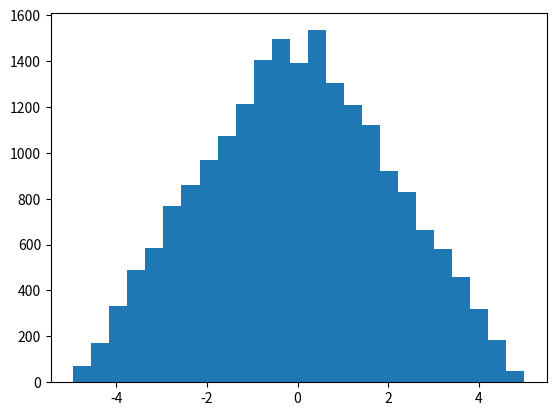

The matplotlib source for this figure:
"""
This file contains the actual code for the package splrand.
It aims to generate univariate random numbers according to a given
distribution using splines.
"""

import numpy as np
from scipy.interpolate import InterpolatedUnivariateSpline

class ProbabilityDensityFunction:
    """
    Class to extract random values from a pdf and/or evaluate
    the pdf for given intervals/data points
    """


    def __init__(self, x, y, k = 3):
        """
        defines a normalised pdf self.spline from the input data and
        computes the corresponding cumulative distribution self.cdf

        Arguments:
        -----------

        x: np.array
            independent variable

        y: np.array
            values of the pdf on x

        k: int
            degree of the polynomial used for the spline interpolation;
            defaults to 3
        """
        if not isinstance(x, np.ndarray):
            raise TypeError("x must be of type np.ndarray")
        if not isinstance(y, np.ndarray):
            raise TypeError("y must be of type np.ndarray")
        if not int(x.ndim) == 1:
            raise TypeError("x must be 1-dimensional")
        if not int(y.ndim) == 1:
            raise TypeError("y must be 1-dimensional")
        if len(x) != len(y):
            raise ValueError(f"x and y must have same length, but have lengths {len(x)} and {len(y)}")



        self.x = x
        self.y = y

        self.x_min = min(x)
        self.x_max = max(x)
        self.y_min = min(y)         #should be 0
        self.y_max = max(y)

        self.k = k


        self.spline = InterpolatedUnivariateSpline(self.x, self.y, k = self.k)

        norma = self.spline.integral(self.x_min, self.x_max)
        self.y /= norma

        self.spline = InterpolatedUnivariateSpline(self.x, self.y, k = self.k)

        self.cdf = np.array([self.spline.integral(self.x_min, t) for t in self.x])

    def __str__(self):
        return f"{self.__class__.__name__}"

    def evaluate(self, x):
        """
        evaluate the pdf for single value or array x

        Arguments:
        ----------

        x: float, int or np.array
            x-value(s) for which to evaluate the pdf

        returns: float or np.array
            evaluated pdf-value(s)
        """
        return self.spline(x)


    def sample(self, n):
        """
        sample n x-values from the pdf; the spacing is equal to the one
        of input x

        Arguments:
        ----------

        n: int
            number of desired sample-values

        returns: float or np.array
            n samples drawn from the pdf
        """

        samples = np.zeros(n)
        uniform_samples = np.random.uniform(low = 0, high = 1, size = n)

        indices = np.searchsorted(self.cdf, uniform_samples)

        for i, idx in enumerate(indices):
            if idx > 0 and (idx == len(self.cdf) or np.abs(self.cdf[idx-1] - uniform_samples[i]) < np.abs(self.cdf[idx] - uniform_samples[i])):
                samples[i] = self.x[idx-1]
            else:
                samples[i] = self.x[idx]

        return samples



if __name__ == "__main__":
    from matplotlib import pyplot as plt

    x = np.linspace(-5, 5, 200)
    y = np.zeros(200)

    for i, v in enumerate(x):
        if v < 0:
            y[i] = 0.4*x[i]+2
        else:
            y[i] = -0.4*x[i] +2

    distr = ProbabilityDensityFunction(x, y)

    print(distr.evaluate(0))
    print(distr.sample(7))

    samples = distr.sample(20000)

    fig = plt.figure(1)
    ax = fig.add_subplot(111)
    ax.hist(samples, bins = 25)
    plt.show()
